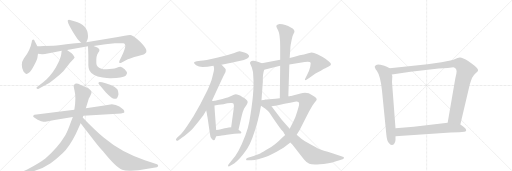
t = 0.00 s
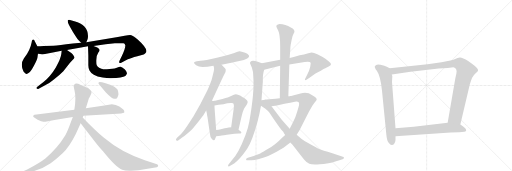
t = 3.62 s
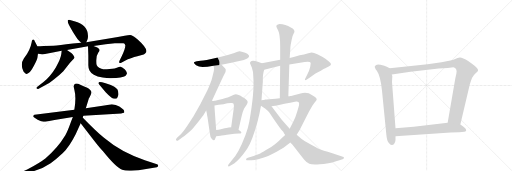
t = 7.25 s
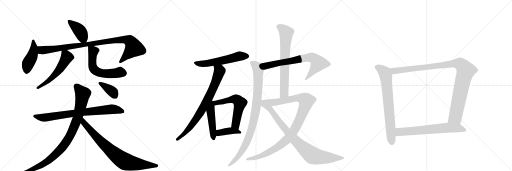
t = 10.87 s
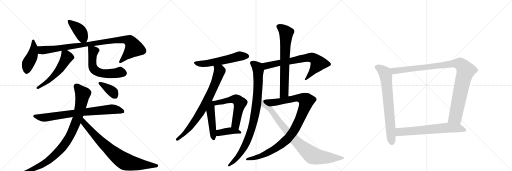
t = 14.49 s
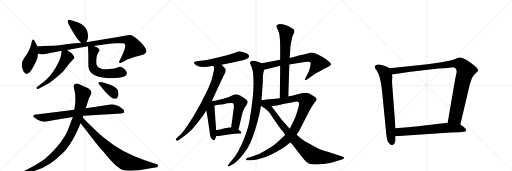
t = 18.11 s

The animated SVG that drew these frames (rendered in a browser with its animation timeline set to each time). Animation: 22 CSS @keyframes rules; one cycle of 18.11 s.

<svg version="1.1" viewBox="0 0 3072 1024" xmlns="http://www.w3.org/2000/svg">
  <g stroke="lightgray" stroke-dasharray="1,1" stroke-width="1" transform="scale(4, 4)">
    <line x1="0" y1="0" x2="256" y2="256"></line>
    <line x1="256" y1="0" x2="0" y2="256"></line>
    <line x1="128" y1="0" x2="128" y2="256"></line>
    <line x1="0" y1="128" x2="256" y2="128"></line>
    <line x1="256" y1="0" x2="512" y2="256"></line>
    <line x1="512" y1="0" x2="256" y2="256"></line>
    <line x1="384" y1="0" x2="384" y2="256"></line>
    <line x1="256" y1="128" x2="512" y2="128"></line>
    <line x1="512" y1="0" x2="768" y2="256"></line>
    <line x1="768" y1="0" x2="512" y2="256"></line>
    <line x1="640" y1="0" x2="640" y2="256"></line>
    <line x1="512" y1="128" x2="768" y2="128"></line>
  </g>
<g transform="scale(1, -1) translate(0, -850)">
   <style type="text/css">
    @keyframes keyframes0 {
      from {
       stroke: black;
       stroke-dashoffset: 409;
       stroke-width: 128;
       }
       57% {
       animation-timing-function: step-end;
       stroke: black;
       stroke-dashoffset: 0;
       stroke-width: 128;
       }
       to {
       stroke: black;
       stroke-width: 1024;
       }
       }
       #make-me-a-hanzi-animation-0 {
         animation: keyframes0 0.582845s both;
         animation-delay: 0.000000s;
         animation-timing-function: linear;
       }
    @keyframes keyframes1 {
      from {
       stroke: black;
       stroke-dashoffset: 452;
       stroke-width: 128;
       }
       60% {
       animation-timing-function: step-end;
       stroke: black;
       stroke-dashoffset: 0;
       stroke-width: 128;
       }
       to {
       stroke: black;
       stroke-width: 1024;
       }
       }
       #make-me-a-hanzi-animation-1 {
         animation: keyframes1 0.617839s both;
         animation-delay: 0.582845s;
         animation-timing-function: linear;
       }
    @keyframes keyframes2 {
      from {
       stroke: black;
       stroke-dashoffset: 982;
       stroke-width: 128;
       }
       76% {
       animation-timing-function: step-end;
       stroke: black;
       stroke-dashoffset: 0;
       stroke-width: 128;
       }
       to {
       stroke: black;
       stroke-width: 1024;
       }
       }
       #make-me-a-hanzi-animation-2 {
         animation: keyframes2 1.049154s both;
         animation-delay: 1.200684s;
         animation-timing-function: linear;
       }
    @keyframes keyframes3 {
      from {
       stroke: black;
       stroke-dashoffset: 556;
       stroke-width: 128;
       }
       64% {
       animation-timing-function: step-end;
       stroke: black;
       stroke-dashoffset: 0;
       stroke-width: 128;
       }
       to {
       stroke: black;
       stroke-width: 1024;
       }
       }
       #make-me-a-hanzi-animation-3 {
         animation: keyframes3 0.702474s both;
         animation-delay: 2.249837s;
         animation-timing-function: linear;
       }
    @keyframes keyframes4 {
      from {
       stroke: black;
       stroke-dashoffset: 592;
       stroke-width: 128;
       }
       66% {
       animation-timing-function: step-end;
       stroke: black;
       stroke-dashoffset: 0;
       stroke-width: 128;
       }
       to {
       stroke: black;
       stroke-width: 1024;
       }
       }
       #make-me-a-hanzi-animation-4 {
         animation: keyframes4 0.731771s both;
         animation-delay: 2.952311s;
         animation-timing-function: linear;
       }
    @keyframes keyframes5 {
      from {
       stroke: black;
       stroke-dashoffset: 790;
       stroke-width: 128;
       }
       72% {
       animation-timing-function: step-end;
       stroke: black;
       stroke-dashoffset: 0;
       stroke-width: 128;
       }
       to {
       stroke: black;
       stroke-width: 1024;
       }
       }
       #make-me-a-hanzi-animation-5 {
         animation: keyframes5 0.892904s both;
         animation-delay: 3.684082s;
         animation-timing-function: linear;
       }
    @keyframes keyframes6 {
      from {
       stroke: black;
       stroke-dashoffset: 958;
       stroke-width: 128;
       }
       76% {
       animation-timing-function: step-end;
       stroke: black;
       stroke-dashoffset: 0;
       stroke-width: 128;
       }
       to {
       stroke: black;
       stroke-width: 1024;
       }
       }
       #make-me-a-hanzi-animation-6 {
         animation: keyframes6 1.029622s both;
         animation-delay: 4.576986s;
         animation-timing-function: linear;
       }
    @keyframes keyframes7 {
      from {
       stroke: black;
       stroke-dashoffset: 811;
       stroke-width: 128;
       }
       73% {
       animation-timing-function: step-end;
       stroke: black;
       stroke-dashoffset: 0;
       stroke-width: 128;
       }
       to {
       stroke: black;
       stroke-width: 1024;
       }
       }
       #make-me-a-hanzi-animation-7 {
         animation: keyframes7 0.909993s both;
         animation-delay: 5.606608s;
         animation-timing-function: linear;
       }
    @keyframes keyframes8 {
      from {
       stroke: black;
       stroke-dashoffset: 378;
       stroke-width: 128;
       }
       55% {
       animation-timing-function: step-end;
       stroke: black;
       stroke-dashoffset: 0;
       stroke-width: 128;
       }
       to {
       stroke: black;
       stroke-width: 1024;
       }
       }
       #make-me-a-hanzi-animation-8 {
         animation: keyframes8 0.557617s both;
         animation-delay: 6.516602s;
         animation-timing-function: linear;
       }
    @keyframes keyframes9 {
      from {
       stroke: black;
       stroke-dashoffset: 572;
       stroke-width: 128;
       }
       65% {
       animation-timing-function: step-end;
       stroke: black;
       stroke-dashoffset: 0;
       stroke-width: 128;
       }
       to {
       stroke: black;
       stroke-width: 1024;
       }
       }
       #make-me-a-hanzi-animation-9 {
         animation: keyframes9 0.715495s both;
         animation-delay: 7.074219s;
         animation-timing-function: linear;
       }
    @keyframes keyframes10 {
      from {
       stroke: black;
       stroke-dashoffset: 785;
       stroke-width: 128;
       }
       72% {
       animation-timing-function: step-end;
       stroke: black;
       stroke-dashoffset: 0;
       stroke-width: 128;
       }
       to {
       stroke: black;
       stroke-width: 1024;
       }
       }
       #make-me-a-hanzi-animation-10 {
         animation: keyframes10 0.888835s both;
         animation-delay: 7.789714s;
         animation-timing-function: linear;
       }
    @keyframes keyframes11 {
      from {
       stroke: black;
       stroke-dashoffset: 476;
       stroke-width: 128;
       }
       61% {
       animation-timing-function: step-end;
       stroke: black;
       stroke-dashoffset: 0;
       stroke-width: 128;
       }
       to {
       stroke: black;
       stroke-width: 1024;
       }
       }
       #make-me-a-hanzi-animation-11 {
         animation: keyframes11 0.637370s both;
         animation-delay: 8.678548s;
         animation-timing-function: linear;
       }
    @keyframes keyframes12 {
      from {
       stroke: black;
       stroke-dashoffset: 592;
       stroke-width: 128;
       }
       66% {
       animation-timing-function: step-end;
       stroke: black;
       stroke-dashoffset: 0;
       stroke-width: 128;
       }
       to {
       stroke: black;
       stroke-width: 1024;
       }
       }
       #make-me-a-hanzi-animation-12 {
         animation: keyframes12 0.731771s both;
         animation-delay: 9.315918s;
         animation-timing-function: linear;
       }
    @keyframes keyframes13 {
      from {
       stroke: black;
       stroke-dashoffset: 401;
       stroke-width: 128;
       }
       57% {
       animation-timing-function: step-end;
       stroke: black;
       stroke-dashoffset: 0;
       stroke-width: 128;
       }
       to {
       stroke: black;
       stroke-width: 1024;
       }
       }
       #make-me-a-hanzi-animation-13 {
         animation: keyframes13 0.576335s both;
         animation-delay: 10.047689s;
         animation-timing-function: linear;
       }
    @keyframes keyframes14 {
      from {
       stroke: black;
       stroke-dashoffset: 721;
       stroke-width: 128;
       }
       70% {
       animation-timing-function: step-end;
       stroke: black;
       stroke-dashoffset: 0;
       stroke-width: 128;
       }
       to {
       stroke: black;
       stroke-width: 1024;
       }
       }
       #make-me-a-hanzi-animation-14 {
         animation: keyframes14 0.836751s both;
         animation-delay: 10.624023s;
         animation-timing-function: linear;
       }
    @keyframes keyframes15 {
      from {
       stroke: black;
       stroke-dashoffset: 931;
       stroke-width: 128;
       }
       75% {
       animation-timing-function: step-end;
       stroke: black;
       stroke-dashoffset: 0;
       stroke-width: 128;
       }
       to {
       stroke: black;
       stroke-width: 1024;
       }
       }
       #make-me-a-hanzi-animation-15 {
         animation: keyframes15 1.007650s both;
         animation-delay: 11.460775s;
         animation-timing-function: linear;
       }
    @keyframes keyframes16 {
      from {
       stroke: black;
       stroke-dashoffset: 709;
       stroke-width: 128;
       }
       70% {
       animation-timing-function: step-end;
       stroke: black;
       stroke-dashoffset: 0;
       stroke-width: 128;
       }
       to {
       stroke: black;
       stroke-width: 1024;
       }
       }
       #make-me-a-hanzi-animation-16 {
         animation: keyframes16 0.826986s both;
         animation-delay: 12.468424s;
         animation-timing-function: linear;
       }
    @keyframes keyframes17 {
      from {
       stroke: black;
       stroke-dashoffset: 1038;
       stroke-width: 128;
       }
       77% {
       animation-timing-function: step-end;
       stroke: black;
       stroke-dashoffset: 0;
       stroke-width: 128;
       }
       to {
       stroke: black;
       stroke-width: 1024;
       }
       }
       #make-me-a-hanzi-animation-17 {
         animation: keyframes17 1.094727s both;
         animation-delay: 13.295410s;
         animation-timing-function: linear;
       }
    @keyframes keyframes18 {
      from {
       stroke: black;
       stroke-dashoffset: 874;
       stroke-width: 128;
       }
       74% {
       animation-timing-function: step-end;
       stroke: black;
       stroke-dashoffset: 0;
       stroke-width: 128;
       }
       to {
       stroke: black;
       stroke-width: 1024;
       }
       }
       #make-me-a-hanzi-animation-18 {
         animation: keyframes18 0.961263s both;
         animation-delay: 14.390137s;
         animation-timing-function: linear;
       }
    @keyframes keyframes19 {
      from {
       stroke: black;
       stroke-dashoffset: 735;
       stroke-width: 128;
       }
       71% {
       animation-timing-function: step-end;
       stroke: black;
       stroke-dashoffset: 0;
       stroke-width: 128;
       }
       to {
       stroke: black;
       stroke-width: 1024;
       }
       }
       #make-me-a-hanzi-animation-19 {
         animation: keyframes19 0.848145s both;
         animation-delay: 15.351400s;
         animation-timing-function: linear;
       }
    @keyframes keyframes20 {
      from {
       stroke: black;
       stroke-dashoffset: 1062;
       stroke-width: 128;
       }
       78% {
       animation-timing-function: step-end;
       stroke: black;
       stroke-dashoffset: 0;
       stroke-width: 128;
       }
       to {
       stroke: black;
       stroke-width: 1024;
       }
       }
       #make-me-a-hanzi-animation-20 {
         animation: keyframes20 1.114258s both;
         animation-delay: 16.199544s;
         animation-timing-function: linear;
       }
    @keyframes keyframes21 {
      from {
       stroke: black;
       stroke-dashoffset: 674;
       stroke-width: 128;
       }
       69% {
       animation-timing-function: step-end;
       stroke: black;
       stroke-dashoffset: 0;
       stroke-width: 128;
       }
       to {
       stroke: black;
       stroke-width: 1024;
       }
       }
       #make-me-a-hanzi-animation-21 {
         animation: keyframes21 0.798503s both;
         animation-delay: 17.313802s;
         animation-timing-function: linear;
       }
</style>
<path d="M 518 598 L 526 617 Q 528 625 528 635 Q 528 702 446 724 L 420 731 Q 412 735 407 729 Q 403 719 423 684 L 435 663 Q 459 624 465 617 Q 470 609 487 595 C 509 577 509 577 518 598 Z" fill="lightgray"></path> 
<path d="M 224 573 L 210 600 Q 204 619 196 613 L 192 608 L 190 598 Q 182 550 143 500 Q 131 483 131 461 Q 131 439 141 422 Q 152 408 158 407 Q 164 406 175.5 415.5 Q 187 425 205 459.5 Q 223 494 225 508 Q 227 522 228 528 L 224 573 Z" fill="lightgray"></path> 
<path d="M 752 580 Q 752 560 731 515 L 717 486 Q 714 480 716 474 Q 719 470 733 478 L 767 495 Q 784 504 824 514 L 862 524 Q 867 526 872 531 Q 897 551 826 614 Q 798 638 788 640 Q 778 642 748 637 L 707 629 L 518 598 L 487 595 L 437 590 Q 352 579 321 577 Q 252 577 224 573 C 194 570 198 532 228 528 L 252 525 L 255 525 L 270 527 L 309 534 L 370 546 L 402 551 L 528 574 L 561 575 L 634 585 L 689 591 L 727 592 L 741 592 Q 748 592 752 580 Z" fill="lightgray"></path> 
<path d="M 370 546 L 368 528 Q 365 498 334 445 Q 302 392 261 359 L 228 334 Q 214 325 220 320 Q 226 315 232 319 L 276 342 Q 290 347 325 375 Q 359 403 380 424 L 420 474 Q 422 477 434 489 Q 445 500 447 505 L 447 508 L 440 520 Q 435 530 402 551 C 377 567 373 570 370 546 Z" fill="lightgray"></path> 
<path d="M 528 574 L 530 518 L 530 459 Q 530 441 537 428 Q 543 415 563 403 Q 583 390 616 386 Q 649 381 665 382 Q 736 384 752 395 Q 761 403 762 411 Q 763 419 748 435 Q 732 451 723 451 Q 714 451 701 445 Q 687 439 674 438 L 641 436 Q 623 434 608 439 Q 578 447 578 471 L 578 478 Q 576 517 590 536 Q 596 544 596 547 Q 598 549 594 558 Q 590 562 584 566 L 561 575 C 533 586 527 588 528 574 Z" fill="lightgray"></path> 
<path d="M 446 192 L 207 162 Q 203 162 201 158.5 Q 199 155 199 152.5 Q 199 150 210 143 L 226 132 Q 250 120 260.5 120 Q 271 120 272 121 L 327 131 L 437 149 L 500 157 L 728 170 Q 729 170 737.5 172.5 Q 746 175 746 178 Q 746 185 742.5 191 Q 739 197 716 212 Q 695 223 671 225 L 626 218 L 515 202 L 446 192 Z" fill="lightgray"></path> 
<path d="M 442 334 Q 442 331 447 308 Q 458 266 446 192 L 437 149 L 426 120 Q 405 61 392 39 Q 345 -39 274 -98 Q 237 -127 166 -164 L 137 -178 Q 127 -184 124.5 -186.5 Q 122 -189 123 -190 Q 124 -196 143 -191 L 164 -186 Q 248 -167 304 -128 Q 335 -107 375.5 -68.5 Q 416 -30 454 46 L 484 112 L 496 146 L 500 157 L 515 202 L 533 260 Q 533 261 535 263 L 544 281 Q 550 294 548.5 298.5 Q 547 303 543 309 Q 531 321 520 325.5 Q 509 330 482 343 Q 455 356 446 344 Q 446 342 442 334 Z" fill="lightgray"></path> 
<path d="M 484 112 L 542 37 Q 586 -21 618 -57 Q 698 -156 733 -168 Q 750 -174 787 -173 L 831 -170 L 941 -152 Q 947 -152 949 -145 Q 950 -137 942 -134 L 869 -110 Q 731 -66 624 24 Q 571 68 496 146 C 475 168 466 136 484 112 Z" fill="lightgray"></path> 
<path d="M 691 258 Q 706 258 711 286 Q 709 308 705 314 Q 696 323 686 331 Q 670 341 633.5 351.5 Q 597 362 593 357 L 591 353 Q 589 351 595 344 L 634 297 Q 664 266 674.5 262 Q 685 258 691 258 Z" fill="lightgray"></path> 
<path d="M 1329 462 L 1388 474 L 1463 491 Q 1514 508 1484 528 Q 1472 535 1456 539.5 Q 1440 544 1435 543 Q 1430 542 1406 533 L 1362 519 L 1301 505 Q 1229 487 1203 487 L 1181 484 Q 1168 483 1164.5 477 Q 1161 471 1176.5 460 Q 1192 449 1216 449 Q 1240 449 1245 450 L 1281 456 L 1329 462 Z" fill="lightgray"></path> 
<path d="M 1271 245 L 1330 372 Q 1336 384 1337 387 L 1353 419 Q 1355 429 1354 435 Q 1352 440 1341 451 Q 1330 462 1329 462 C 1307 482 1275 485 1281 456 L 1284 444 Q 1286 436 1282 421 Q 1278 405 1269 369 Q 1251 321 1243 306 L 1201 224 L 1161 154 L 1123 95 Q 1102 63 1085 46 L 1062 24 Q 1052 14 1057 9 Q 1061 4 1071 10 L 1091 25 Q 1116 41 1153 76 L 1190 120 L 1221 161 L 1237 188 L 1271 245 Z" fill="lightgray"></path> 
<path d="M 1237 188 L 1241 171 Q 1241 163 1245 148 L 1260 46 Q 1261 30 1269 20 Q 1277 9 1282 10 Q 1289 10 1291 19 L 1297 34 L 1297 71 L 1289 181 Q 1287 203 1287 218 C 1286 262 1216 278 1237 188 Z" fill="lightgray"></path> 
<path d="M 1365 231 L 1383 233 Q 1396 235 1398 231 Q 1405 227 1403 204 L 1387 88 C 1383 58 1424 43 1431 72 L 1449 150 Q 1455 181 1465 200 L 1480 222 Q 1487 237 1486 241 Q 1482 255 1456 268 Q 1429 285 1414 285 Q 1405 283 1390 277 L 1370 267 Q 1366 265 1335 257 Q 1304 249 1291 247 L 1290 246 L 1287 246 L 1280 245 L 1271 245 C 1241 244 1257 213 1287 218 L 1312 222 L 1341 226 Q 1361 230 1365 231 Z" fill="lightgray"></path> 
<path d="M 1344 40 Q 1355 40 1361 42 L 1407 48 L 1433 50 Q 1446 50 1448 55 Q 1449 60 1443 64 L 1431 72 L 1387 88 L 1373 86 Q 1371 86 1348 81 L 1319 74 Q 1315 73 1297 71 C 1267 68 1267 31 1297 34 L 1323 37 Q 1327 37 1330 38 L 1344 40 Z" fill="lightgray"></path> 
<path d="M 1736 464 L 1828 479 Q 1859 484 1864 475 Q 1865 472 1861 449 Q 1856 426 1843 403 L 1831 378 Q 1825 364 1839 372 L 1857 384 L 1893 410 L 1925 427 Q 1944 440 1952 442 Q 1959 444 1972 452 Q 1985 459 1986 466 Q 1986 478 1936 509 L 1904 525 Q 1882 536 1870 536 L 1850 532 L 1824 524 L 1798 519 L 1778 514 Q 1766 510 1738 503 L 1681 492 L 1571 472 C 1541 467 1556 426 1585 433 L 1681 456 L 1736 464 Z" fill="lightgray"></path> 
<path d="M 1571 472 L 1547 481 Q 1512 493 1503 481 Q 1498 475 1500 471 Q 1501 467 1511 446 Q 1520 424 1520 386 Q 1527 299 1496 122 Q 1488 79 1473 41 Q 1431 -71 1390 -112 L 1371 -136 Q 1366 -141 1370 -146 Q 1373 -150 1381 -144 L 1405 -130 Q 1440 -105 1483 -42 Q 1515 10 1545 121 Q 1548 132 1550 142 L 1556 166 L 1566 216 L 1569 250 L 1577 361 L 1577 382 Q 1577 398 1579 406 Q 1581 413 1581 417 L 1585 433 C 1591 462 1592 464 1571 472 Z" fill="lightgray"></path> 
<path d="M 1730 273 L 1736 464 L 1738 503 L 1742 560 Q 1742 569 1744 583 L 1750 613 Q 1754 635 1760 645 L 1766 657 Q 1771 674 1745 686 Q 1713 707 1677 707 Q 1674 706 1664 703 Q 1657 698 1658 693 Q 1659 688 1663 680 L 1669 668 Q 1681 644 1681 573 L 1681 492 L 1681 456 L 1679 261 C 1679 231 1729 243 1730 273 Z" fill="lightgray"></path> 
<path d="M 1803 290 L 1752 277 Q 1748 275 1741 275 L 1739 274 Q 1732 274 1730 273 L 1679 261 L 1653 258 L 1617 255 Q 1595 253 1591 252 C 1561 249 1599 208 1629 213 L 1661 218 L 1694 225 Q 1695 226 1777 242 Q 1786 243 1792 238 Q 1798 232 1791 207 L 1783 180 L 1772 148 L 1758 117 Q 1751 102 1738 79 L 1711 41 L 1696 27 Q 1668 -2 1650 -14 Q 1628 -32 1596 -49 Q 1566 -67 1554 -73 Q 1541 -78 1507 -90 L 1487 -96 Q 1476 -100 1476 -106 Q 1478 -112 1489 -111 L 1509 -110 Q 1525 -109 1549 -104 Q 1588 -93 1609 -85 Q 1630 -76 1665 -57 Q 1699 -38 1701 -36 L 1742 -4 L 1780 42 L 1797 70 L 1842 158 Q 1856 186 1862 196 L 1875 218 L 1888 236 Q 1894 242 1896 246 Q 1900 248 1900 256 Q 1900 264 1888 271 Q 1876 278 1873 280 Q 1843 302 1803 290 Z" fill="lightgray"></path> 
<path d="M 1566 216 L 1579 208 Q 1590 202 1603 190 Q 1616 178 1620 170 L 1643 136 Q 1685 75 1694 66 Q 1703 57 1703 53 L 1711 41 L 1742 -4 L 1755 -18 L 1823 -104 Q 1841 -126 1856 -132 Q 1870 -138 1919 -135 Q 1967 -132 1993 -124 L 2051 -106 Q 2061 -105 2063 -99 Q 2064 -93 2062 -91 Q 2059 -88 2048 -86 L 1994 -68 Q 1933 -51 1915 -43 Q 1897 -35 1862 -15 Q 1826 4 1808 19 L 1780 42 L 1738 79 L 1688 135 L 1629 213 C 1611 237 1599 253 1591 252 L 1569 250 C 1539 247 1540 232 1566 216 Z" fill="lightgray"></path> 
<path d="M 2338 441 L 2324 449 L 2306 456 L 2283 462 Q 2258 470 2249 454 Q 2246 446 2261 426 Q 2283 395 2292 306 L 2318 44 Q 2321 8 2332 -6 Q 2343 -21 2353 -19 Q 2363 -18 2367 -8 Q 2373 2 2373 11 L 2373 34 L 2373 82 L 2352 359 L 2354 394 L 2351 404 C 2346 434 2346 437 2338 441 Z" fill="lightgray"></path> 
<path d="M 2762 104 L 2819 345 L 2827 370 Q 2833 387 2838 392 Q 2842 400 2854 411 Q 2867 422 2868 427 Q 2869 432 2865 439 Q 2861 449 2811 484 Q 2773 507 2759 506 Q 2746 504 2731 497 Q 2716 490 2649 478 L 2565 465 L 2338 441 C 2308 438 2321 399 2351 404 L 2463 421 L 2632 440 L 2686 443 L 2720 448 Q 2746 441 2738 409 L 2732 382 L 2686 114 C 2681 84 2755 75 2762 104 Z" fill="lightgray"></path> 
<path d="M 2704 56 L 2756 58 Q 2772 58 2786 60 Q 2800 62 2796 74 Q 2795 80 2779 92 L 2762 104 L 2686 114 L 2482 91 L 2373 82 C 2343 80 2343 32 2373 34 L 2704 56 Z" fill="lightgray"></path> 
      <clipPath id="make-me-a-hanzi-clip-0">
      <path d="M 518 598 L 526 617 Q 528 625 528 635 Q 528 702 446 724 L 420 731 Q 412 735 407 729 Q 403 719 423 684 L 435 663 Q 459 624 465 617 Q 470 609 487 595 C 509 577 509 577 518 598 Z" fill="lightgray"></path>
      </clipPath>
      <path clip-path="url(#make-me-a-hanzi-clip-0)" d="M 414 724 L 477 668 L 509 607 " fill="none" id="make-me-a-hanzi-animation-0" stroke-dasharray="281 562" stroke-linecap="round"></path>

      <clipPath id="make-me-a-hanzi-clip-1">
      <path d="M 224 573 L 210 600 Q 204 619 196 613 L 192 608 L 190 598 Q 182 550 143 500 Q 131 483 131 461 Q 131 439 141 422 Q 152 408 158 407 Q 164 406 175.5 415.5 Q 187 425 205 459.5 Q 223 494 225 508 Q 227 522 228 528 L 224 573 Z" fill="lightgray"></path>
      </clipPath>
      <path clip-path="url(#make-me-a-hanzi-clip-1)" d="M 200 606 L 204 564 L 199 533 L 167 465 L 159 418 " fill="none" id="make-me-a-hanzi-animation-1" stroke-dasharray="324 648" stroke-linecap="round"></path>

      <clipPath id="make-me-a-hanzi-clip-2">
      <path d="M 752 580 Q 752 560 731 515 L 717 486 Q 714 480 716 474 Q 719 470 733 478 L 767 495 Q 784 504 824 514 L 862 524 Q 867 526 872 531 Q 897 551 826 614 Q 798 638 788 640 Q 778 642 748 637 L 707 629 L 518 598 L 487 595 L 437 590 Q 352 579 321 577 Q 252 577 224 573 C 194 570 198 532 228 528 L 252 525 L 255 525 L 270 527 L 309 534 L 370 546 L 402 551 L 528 574 L 561 575 L 634 585 L 689 591 L 727 592 L 741 592 Q 748 592 752 580 Z" fill="lightgray"></path>
      </clipPath>
      <path clip-path="url(#make-me-a-hanzi-clip-2)" d="M 229 566 L 259 550 L 702 611 L 745 614 L 775 608 L 792 590 L 802 561 L 720 480 " fill="none" id="make-me-a-hanzi-animation-2" stroke-dasharray="854 1708" stroke-linecap="round"></path>

      <clipPath id="make-me-a-hanzi-clip-3">
      <path d="M 370 546 L 368 528 Q 365 498 334 445 Q 302 392 261 359 L 228 334 Q 214 325 220 320 Q 226 315 232 319 L 276 342 Q 290 347 325 375 Q 359 403 380 424 L 420 474 Q 422 477 434 489 Q 445 500 447 505 L 447 508 L 440 520 Q 435 530 402 551 C 377 567 373 570 370 546 Z" fill="lightgray"></path>
      </clipPath>
      <path clip-path="url(#make-me-a-hanzi-clip-3)" d="M 376 541 L 401 508 L 364 445 L 294 368 L 226 324 " fill="none" id="make-me-a-hanzi-animation-3" stroke-dasharray="428 856" stroke-linecap="round"></path>

      <clipPath id="make-me-a-hanzi-clip-4">
      <path d="M 528 574 L 530 518 L 530 459 Q 530 441 537 428 Q 543 415 563 403 Q 583 390 616 386 Q 649 381 665 382 Q 736 384 752 395 Q 761 403 762 411 Q 763 419 748 435 Q 732 451 723 451 Q 714 451 701 445 Q 687 439 674 438 L 641 436 Q 623 434 608 439 Q 578 447 578 471 L 578 478 Q 576 517 590 536 Q 596 544 596 547 Q 598 549 594 558 Q 590 562 584 566 L 561 575 C 533 586 527 588 528 574 Z" fill="lightgray"></path>
      </clipPath>
      <path clip-path="url(#make-me-a-hanzi-clip-4)" d="M 534 567 L 557 547 L 555 453 L 561 439 L 580 422 L 627 409 L 675 409 L 717 418 L 747 412 " fill="none" id="make-me-a-hanzi-animation-4" stroke-dasharray="464 928" stroke-linecap="round"></path>

      <clipPath id="make-me-a-hanzi-clip-5">
      <path d="M 446 192 L 207 162 Q 203 162 201 158.5 Q 199 155 199 152.5 Q 199 150 210 143 L 226 132 Q 250 120 260.5 120 Q 271 120 272 121 L 327 131 L 437 149 L 500 157 L 728 170 Q 729 170 737.5 172.5 Q 746 175 746 178 Q 746 185 742.5 191 Q 739 197 716 212 Q 695 223 671 225 L 626 218 L 515 202 L 446 192 Z" fill="lightgray"></path>
      </clipPath>
      <path clip-path="url(#make-me-a-hanzi-clip-5)" d="M 208 153 L 254 144 L 497 179 L 668 196 L 737 183 " fill="none" id="make-me-a-hanzi-animation-5" stroke-dasharray="662 1324" stroke-linecap="round"></path>

      <clipPath id="make-me-a-hanzi-clip-6">
      <path d="M 442 334 Q 442 331 447 308 Q 458 266 446 192 L 437 149 L 426 120 Q 405 61 392 39 Q 345 -39 274 -98 Q 237 -127 166 -164 L 137 -178 Q 127 -184 124.5 -186.5 Q 122 -189 123 -190 Q 124 -196 143 -191 L 164 -186 Q 248 -167 304 -128 Q 335 -107 375.5 -68.5 Q 416 -30 454 46 L 484 112 L 496 146 L 500 157 L 515 202 L 533 260 Q 533 261 535 263 L 544 281 Q 550 294 548.5 298.5 Q 547 303 543 309 Q 531 321 520 325.5 Q 509 330 482 343 Q 455 356 446 344 Q 446 342 442 334 Z" fill="lightgray"></path>
      </clipPath>
      <path clip-path="url(#make-me-a-hanzi-clip-6)" d="M 459 333 L 496 287 L 464 138 L 410 19 L 370 -38 L 287 -115 L 228 -150 L 127 -190 " fill="none" id="make-me-a-hanzi-animation-6" stroke-dasharray="830 1660" stroke-linecap="round"></path>

      <clipPath id="make-me-a-hanzi-clip-7">
      <path d="M 484 112 L 542 37 Q 586 -21 618 -57 Q 698 -156 733 -168 Q 750 -174 787 -173 L 831 -170 L 941 -152 Q 947 -152 949 -145 Q 950 -137 942 -134 L 869 -110 Q 731 -66 624 24 Q 571 68 496 146 C 475 168 466 136 484 112 Z" fill="lightgray"></path>
      </clipPath>
      <path clip-path="url(#make-me-a-hanzi-clip-7)" d="M 501 138 L 504 114 L 588 19 L 686 -73 L 743 -115 L 791 -129 L 939 -143 " fill="none" id="make-me-a-hanzi-animation-7" stroke-dasharray="683 1366" stroke-linecap="round"></path>

      <clipPath id="make-me-a-hanzi-clip-8">
      <path d="M 691 258 Q 706 258 711 286 Q 709 308 705 314 Q 696 323 686 331 Q 670 341 633.5 351.5 Q 597 362 593 357 L 591 353 Q 589 351 595 344 L 634 297 Q 664 266 674.5 262 Q 685 258 691 258 Z" fill="lightgray"></path>
      </clipPath>
      <path clip-path="url(#make-me-a-hanzi-clip-8)" d="M 598 352 L 671 304 L 690 275 " fill="none" id="make-me-a-hanzi-animation-8" stroke-dasharray="250 500" stroke-linecap="round"></path>

      <clipPath id="make-me-a-hanzi-clip-9">
      <path d="M 1329 462 L 1388 474 L 1463 491 Q 1514 508 1484 528 Q 1472 535 1456 539.5 Q 1440 544 1435 543 Q 1430 542 1406 533 L 1362 519 L 1301 505 Q 1229 487 1203 487 L 1181 484 Q 1168 483 1164.5 477 Q 1161 471 1176.5 460 Q 1192 449 1216 449 Q 1240 449 1245 450 L 1281 456 L 1329 462 Z" fill="lightgray"></path>
      </clipPath>
      <path clip-path="url(#make-me-a-hanzi-clip-9)" d="M 1171 474 L 1199 468 L 1248 471 L 1443 515 L 1481 515 " fill="none" id="make-me-a-hanzi-animation-9" stroke-dasharray="444 888" stroke-linecap="round"></path>

      <clipPath id="make-me-a-hanzi-clip-10">
      <path d="M 1271 245 L 1330 372 Q 1336 384 1337 387 L 1353 419 Q 1355 429 1354 435 Q 1352 440 1341 451 Q 1330 462 1329 462 C 1307 482 1275 485 1281 456 L 1284 444 Q 1286 436 1282 421 Q 1278 405 1269 369 Q 1251 321 1243 306 L 1201 224 L 1161 154 L 1123 95 Q 1102 63 1085 46 L 1062 24 Q 1052 14 1057 9 Q 1061 4 1071 10 L 1091 25 Q 1116 41 1153 76 L 1190 120 L 1221 161 L 1237 188 L 1271 245 Z" fill="lightgray"></path>
      </clipPath>
      <path clip-path="url(#make-me-a-hanzi-clip-10)" d="M 1288 451 L 1318 426 L 1258 277 L 1198 170 L 1136 82 L 1063 15 " fill="none" id="make-me-a-hanzi-animation-10" stroke-dasharray="657 1314" stroke-linecap="round"></path>

      <clipPath id="make-me-a-hanzi-clip-11">
      <path d="M 1237 188 L 1241 171 Q 1241 163 1245 148 L 1260 46 Q 1261 30 1269 20 Q 1277 9 1282 10 Q 1289 10 1291 19 L 1297 34 L 1297 71 L 1289 181 Q 1287 203 1287 218 C 1286 262 1216 278 1237 188 Z" fill="lightgray"></path>
      </clipPath>
      <path clip-path="url(#make-me-a-hanzi-clip-11)" d="M 1272 237 L 1264 181 L 1282 19 " fill="none" id="make-me-a-hanzi-animation-11" stroke-dasharray="348 696" stroke-linecap="round"></path>

      <clipPath id="make-me-a-hanzi-clip-12">
      <path d="M 1365 231 L 1383 233 Q 1396 235 1398 231 Q 1405 227 1403 204 L 1387 88 C 1383 58 1424 43 1431 72 L 1449 150 Q 1455 181 1465 200 L 1480 222 Q 1487 237 1486 241 Q 1482 255 1456 268 Q 1429 285 1414 285 Q 1405 283 1390 277 L 1370 267 Q 1366 265 1335 257 Q 1304 249 1291 247 L 1290 246 L 1287 246 L 1280 245 L 1271 245 C 1241 244 1257 213 1287 218 L 1312 222 L 1341 226 Q 1361 230 1365 231 Z" fill="lightgray"></path>
      </clipPath>
      <path clip-path="url(#make-me-a-hanzi-clip-12)" d="M 1276 239 L 1293 232 L 1405 256 L 1416 255 L 1431 243 L 1440 233 L 1413 104 L 1426 80 " fill="none" id="make-me-a-hanzi-animation-12" stroke-dasharray="464 928" stroke-linecap="round"></path>

      <clipPath id="make-me-a-hanzi-clip-13">
      <path d="M 1344 40 Q 1355 40 1361 42 L 1407 48 L 1433 50 Q 1446 50 1448 55 Q 1449 60 1443 64 L 1431 72 L 1387 88 L 1373 86 Q 1371 86 1348 81 L 1319 74 Q 1315 73 1297 71 C 1267 68 1267 31 1297 34 L 1323 37 Q 1327 37 1330 38 L 1344 40 Z" fill="lightgray"></path>
      </clipPath>
      <path clip-path="url(#make-me-a-hanzi-clip-13)" d="M 1303 40 L 1313 53 L 1361 64 L 1388 67 L 1439 56 " fill="none" id="make-me-a-hanzi-animation-13" stroke-dasharray="273 546" stroke-linecap="round"></path>

      <clipPath id="make-me-a-hanzi-clip-14">
      <path d="M 1736 464 L 1828 479 Q 1859 484 1864 475 Q 1865 472 1861 449 Q 1856 426 1843 403 L 1831 378 Q 1825 364 1839 372 L 1857 384 L 1893 410 L 1925 427 Q 1944 440 1952 442 Q 1959 444 1972 452 Q 1985 459 1986 466 Q 1986 478 1936 509 L 1904 525 Q 1882 536 1870 536 L 1850 532 L 1824 524 L 1798 519 L 1778 514 Q 1766 510 1738 503 L 1681 492 L 1571 472 C 1541 467 1556 426 1585 433 L 1681 456 L 1736 464 Z" fill="lightgray"></path>
      </clipPath>
      <path clip-path="url(#make-me-a-hanzi-clip-14)" d="M 1580 468 L 1601 457 L 1809 499 L 1871 506 L 1894 492 L 1909 469 L 1840 381 " fill="none" id="make-me-a-hanzi-animation-14" stroke-dasharray="593 1186" stroke-linecap="round"></path>

      <clipPath id="make-me-a-hanzi-clip-15">
      <path d="M 1571 472 L 1547 481 Q 1512 493 1503 481 Q 1498 475 1500 471 Q 1501 467 1511 446 Q 1520 424 1520 386 Q 1527 299 1496 122 Q 1488 79 1473 41 Q 1431 -71 1390 -112 L 1371 -136 Q 1366 -141 1370 -146 Q 1373 -150 1381 -144 L 1405 -130 Q 1440 -105 1483 -42 Q 1515 10 1545 121 Q 1548 132 1550 142 L 1556 166 L 1566 216 L 1569 250 L 1577 361 L 1577 382 Q 1577 398 1579 406 Q 1581 413 1581 417 L 1585 433 C 1591 462 1592 464 1571 472 Z" fill="lightgray"></path>
      </clipPath>
      <path clip-path="url(#make-me-a-hanzi-clip-15)" d="M 1513 472 L 1545 447 L 1550 429 L 1541 235 L 1520 117 L 1500 47 L 1462 -39 L 1427 -91 L 1375 -141 " fill="none" id="make-me-a-hanzi-animation-15" stroke-dasharray="803 1606" stroke-linecap="round"></path>

      <clipPath id="make-me-a-hanzi-clip-16">
      <path d="M 1730 273 L 1736 464 L 1738 503 L 1742 560 Q 1742 569 1744 583 L 1750 613 Q 1754 635 1760 645 L 1766 657 Q 1771 674 1745 686 Q 1713 707 1677 707 Q 1674 706 1664 703 Q 1657 698 1658 693 Q 1659 688 1663 680 L 1669 668 Q 1681 644 1681 573 L 1681 492 L 1681 456 L 1679 261 C 1679 231 1729 243 1730 273 Z" fill="lightgray"></path>
      </clipPath>
      <path clip-path="url(#make-me-a-hanzi-clip-16)" d="M 1672 691 L 1694 679 L 1717 654 L 1705 293 L 1684 268 " fill="none" id="make-me-a-hanzi-animation-16" stroke-dasharray="581 1162" stroke-linecap="round"></path>

      <clipPath id="make-me-a-hanzi-clip-17">
      <path d="M 1803 290 L 1752 277 Q 1748 275 1741 275 L 1739 274 Q 1732 274 1730 273 L 1679 261 L 1653 258 L 1617 255 Q 1595 253 1591 252 C 1561 249 1599 208 1629 213 L 1661 218 L 1694 225 Q 1695 226 1777 242 Q 1786 243 1792 238 Q 1798 232 1791 207 L 1783 180 L 1772 148 L 1758 117 Q 1751 102 1738 79 L 1711 41 L 1696 27 Q 1668 -2 1650 -14 Q 1628 -32 1596 -49 Q 1566 -67 1554 -73 Q 1541 -78 1507 -90 L 1487 -96 Q 1476 -100 1476 -106 Q 1478 -112 1489 -111 L 1509 -110 Q 1525 -109 1549 -104 Q 1588 -93 1609 -85 Q 1630 -76 1665 -57 Q 1699 -38 1701 -36 L 1742 -4 L 1780 42 L 1797 70 L 1842 158 Q 1856 186 1862 196 L 1875 218 L 1888 236 Q 1894 242 1896 246 Q 1900 248 1900 256 Q 1900 264 1888 271 Q 1876 278 1873 280 Q 1843 302 1803 290 Z" fill="lightgray"></path>
      </clipPath>
      <path clip-path="url(#make-me-a-hanzi-clip-17)" d="M 1596 247 L 1609 249 L 1642 236 L 1776 263 L 1803 263 L 1828 255 L 1837 244 L 1824 197 L 1771 80 L 1726 18 L 1678 -23 L 1619 -59 L 1555 -89 L 1484 -104 " fill="none" id="make-me-a-hanzi-animation-17" stroke-dasharray="910 1820" stroke-linecap="round"></path>

      <clipPath id="make-me-a-hanzi-clip-18">
      <path d="M 1566 216 L 1579 208 Q 1590 202 1603 190 Q 1616 178 1620 170 L 1643 136 Q 1685 75 1694 66 Q 1703 57 1703 53 L 1711 41 L 1742 -4 L 1755 -18 L 1823 -104 Q 1841 -126 1856 -132 Q 1870 -138 1919 -135 Q 1967 -132 1993 -124 L 2051 -106 Q 2061 -105 2063 -99 Q 2064 -93 2062 -91 Q 2059 -88 2048 -86 L 1994 -68 Q 1933 -51 1915 -43 Q 1897 -35 1862 -15 Q 1826 4 1808 19 L 1780 42 L 1738 79 L 1688 135 L 1629 213 C 1611 237 1599 253 1591 252 L 1569 250 C 1539 247 1540 232 1566 216 Z" fill="lightgray"></path>
      </clipPath>
      <path clip-path="url(#make-me-a-hanzi-clip-18)" d="M 1575 244 L 1612 206 L 1762 18 L 1867 -76 L 1889 -86 L 1941 -94 L 2048 -96 " fill="none" id="make-me-a-hanzi-animation-18" stroke-dasharray="746 1492" stroke-linecap="round"></path>

      <clipPath id="make-me-a-hanzi-clip-19">
      <path d="M 2338 441 L 2324 449 L 2306 456 L 2283 462 Q 2258 470 2249 454 Q 2246 446 2261 426 Q 2283 395 2292 306 L 2318 44 Q 2321 8 2332 -6 Q 2343 -21 2353 -19 Q 2363 -18 2367 -8 Q 2373 2 2373 11 L 2373 34 L 2373 82 L 2352 359 L 2354 394 L 2351 404 C 2346 434 2346 437 2338 441 Z" fill="lightgray"></path>
      </clipPath>
      <path clip-path="url(#make-me-a-hanzi-clip-19)" d="M 2261 450 L 2307 416 L 2316 389 L 2352 -3 " fill="none" id="make-me-a-hanzi-animation-19" stroke-dasharray="607 1214" stroke-linecap="round"></path>

      <clipPath id="make-me-a-hanzi-clip-20">
      <path d="M 2762 104 L 2819 345 L 2827 370 Q 2833 387 2838 392 Q 2842 400 2854 411 Q 2867 422 2868 427 Q 2869 432 2865 439 Q 2861 449 2811 484 Q 2773 507 2759 506 Q 2746 504 2731 497 Q 2716 490 2649 478 L 2565 465 L 2338 441 C 2308 438 2321 399 2351 404 L 2463 421 L 2632 440 L 2686 443 L 2720 448 Q 2746 441 2738 409 L 2732 382 L 2686 114 C 2681 84 2755 75 2762 104 Z" fill="lightgray"></path>
      </clipPath>
      <path clip-path="url(#make-me-a-hanzi-clip-20)" d="M 2346 437 L 2369 425 L 2714 470 L 2750 470 L 2769 461 L 2795 427 L 2776 365 L 2732 148 L 2695 121 " fill="none" id="make-me-a-hanzi-animation-20" stroke-dasharray="934 1868" stroke-linecap="round"></path>

      <clipPath id="make-me-a-hanzi-clip-21">
      <path d="M 2704 56 L 2756 58 Q 2772 58 2786 60 Q 2800 62 2796 74 Q 2795 80 2779 92 L 2762 104 L 2686 114 L 2482 91 L 2373 82 C 2343 80 2343 32 2373 34 L 2704 56 Z" fill="lightgray"></path>
      </clipPath>
      <path clip-path="url(#make-me-a-hanzi-clip-21)" d="M 2381 40 L 2398 60 L 2690 85 L 2753 82 L 2787 70 " fill="none" id="make-me-a-hanzi-animation-21" stroke-dasharray="546 1092" stroke-linecap="round"></path>

</g>
</svg>
